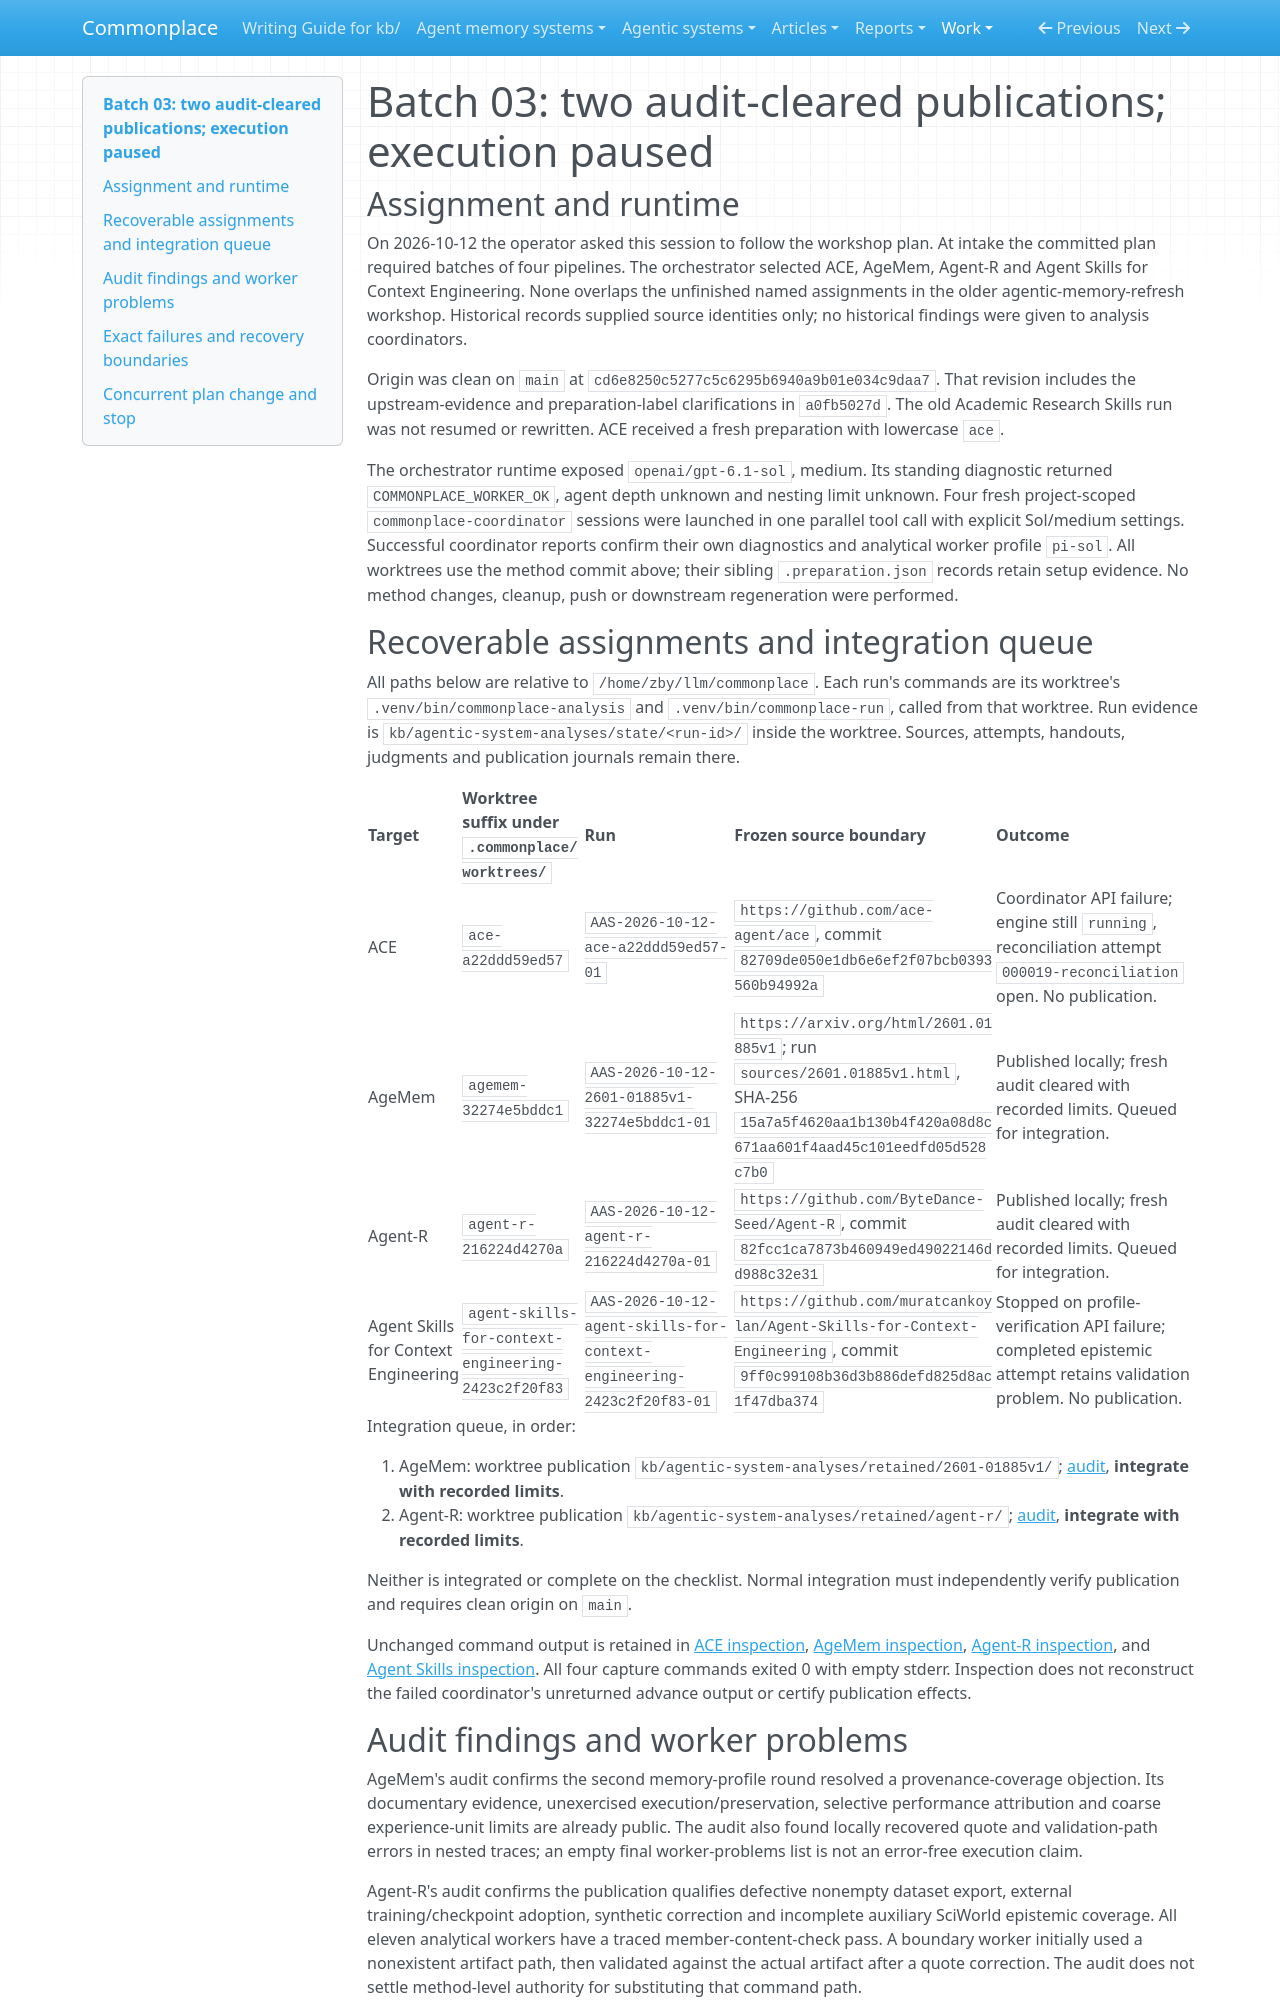

repository: zby/commonplace · page: work/agentic-system-completion/evidence/captured/batch-03/index.html · generator: mkdocs

# Batch 03: two audit-cleared publications; execution paused

## Assignment and runtime

On 2026-10-12 the operator asked this session to follow the workshop plan. At intake the committed plan required batches of four pipelines. The orchestrator selected ACE, AgeMem, Agent-R and Agent Skills for Context Engineering. None overlaps the unfinished named assignments in the older agentic-memory-refresh workshop. Historical records supplied source identities only; no historical findings were given to analysis coordinators.

Origin was clean on `main` at `cd6e8250c5277c5c6295b6940a9b01e034c9daa7`. That revision includes the upstream-evidence and preparation-label clarifications in `a0fb5027d`. The old Academic Research Skills run was not resumed or rewritten. ACE received a fresh preparation with lowercase `ace`.

The orchestrator runtime exposed `openai/gpt-6.1-sol`, medium. Its standing diagnostic returned `COMMONPLACE_WORKER_OK`, agent depth unknown and nesting limit unknown. Four fresh project-scoped `commonplace-coordinator` sessions were launched in one parallel tool call with explicit Sol/medium settings. Successful coordinator reports confirm their own diagnostics and analytical worker profile `pi-sol`. All worktrees use the method commit above; their sibling `.preparation.json` records retain setup evidence. No method changes, cleanup, push or downstream regeneration were performed.

## Recoverable assignments and integration queue

All paths below are relative to `/home/zby/llm/commonplace`. Each run's commands are its worktree's `.venv/bin/commonplace-analysis` and `.venv/bin/commonplace-run`, called from that worktree. Run evidence is `kb/agentic-system-analyses/state/<run-id>/` inside the worktree. Sources, attempts, handouts, judgments and publication journals remain there.

| Target | Worktree suffix under `.commonplace/worktrees/` | Run | Frozen source boundary | Outcome |
|---|---|---|---|---|
| ACE | `ace-a22ddd59ed57` | `AAS-2026-10-12-ace-a22ddd59ed57-01` | `https://github.com/ace-agent/ace`, commit `82709de050e1db6e6ef2f07bcb0393560b94992a` | Coordinator API failure; engine still `running`, reconciliation attempt `000019-reconciliation` open. No publication. |
| AgeMem | `agemem-32274e5bddc1` | `AAS-2026-10-12-2601-01885v1-32274e5bddc1-01` | `https://arxiv.org/html/2601.01885v1`; run `sources/2601.01885v1.html`, SHA-256 `15a7a5f4620aa1b130b4f420a08d8c671aa601f4aad45c101eedfd05d528c7b0` | Published locally; fresh audit cleared with recorded limits. Queued for integration. |
| Agent-R | `agent-r-216224d4270a` | `AAS-2026-10-12-agent-r-216224d4270a-01` | `https://github.com/ByteDance-Seed/Agent-R`, commit `82fcc1ca7873b460949ed49022146dd988c32e31` | Published locally; fresh audit cleared with recorded limits. Queued for integration. |
| Agent Skills for Context Engineering | `agent-skills-for-context-engineering-2423c2f20f83` | `AAS-2026-10-12-agent-skills-for-context-engineering-2423c2f20f83-01` | `https://github.com/muratcankoylan/Agent-Skills-for-Context-Engineering`, commit `9ff0c99108b36d3b886defd825d8ac1f47dba374` | Stopped on profile-verification API failure; completed epistemic attempt retains validation problem. No publication. |

Integration queue, in order:

1. AgeMem: worktree publication `kb/agentic-system-analyses/retained/2601-01885v1/`; [audit](./audits/batch-03-agemem.md), **integrate with recorded limits**.
2. Agent-R: worktree publication `kb/agentic-system-analyses/retained/agent-r/`; [audit](./audits/batch-03-agent-r.md), **integrate with recorded limits**.

Neither is integrated or complete on the checklist. Normal integration must independently verify publication and requires clean origin on `main`.

Unchanged command output is retained in [ACE inspection](./batch-03-ace-inspect.json), [AgeMem inspection](./batch-03-agemem-inspect.json), [Agent-R inspection](./batch-03-agent-r-inspect.json), and [Agent Skills inspection](./batch-03-agent-skills-for-context-engineering-inspect.json). All four capture commands exited 0 with empty stderr. Inspection does not reconstruct the failed coordinator's unreturned advance output or certify publication effects.
